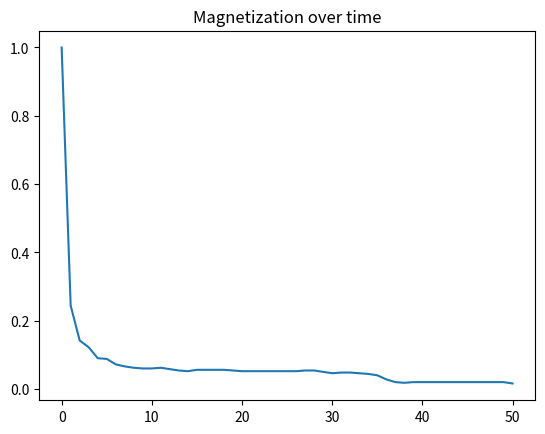

Source code (Python):
import numpy as np
import matplotlib.pyplot as plt


class Sparse_Adjacency_Matrix:
    def __init__(self, adjacency_matrix: np.ndarray):
        adjacency_matrix = 0.5 * (adjacency_matrix + adjacency_matrix.T)
        self.n_rows, self.n_cols = adjacency_matrix.shape
        self.data = []
        self.indices = []
        self.indptr = [0]

        for col in range(self.n_cols):
            col_data = []
            col_indices = []
            for row in range(self.n_rows):
                value = adjacency_matrix[row, col]
                if value != 0:
                    col_data.append(value)
                    col_indices.append(row)
            self.data.extend(col_data)
            self.indices.extend(col_indices)
            self.indptr.append(len(self.data))

    def get_neighbors_and_weights(self, col_idx):
        start = self.indptr[col_idx]
        end = self.indptr[col_idx + 1]
        return self.indices[start:end], self.data[start:end]

    def __len__(self):
        return self.n_rows


def generate_erdos_renyi_adjacency_mat(
    num_nodes, edge_prob, weight_range=(-1.0, 1.0)
) -> Sparse_Adjacency_Matrix:
    mi, ma = weight_range

    adj_mat = np.random.uniform(low=mi, high=ma, size=(num_nodes, num_nodes))
    adj_mat *= np.random.uniform(size=(num_nodes, num_nodes)) < edge_prob
    adj_mat *= np.triu(np.ones((num_nodes, num_nodes)), k=1)
    adj_mat += adj_mat.T

    print(adj_mat)

    return Sparse_Adjacency_Matrix(adj_mat)


class BeliefState:
    def __init__(
        self,
        sparse_adj: Sparse_Adjacency_Matrix,
        field: np.ndarray | None,
        init_state=None,
        µ: float = 0.5,
        beta: float = 0.5,
    ):
        if init_state is None:
            init_state = np.random.randint(-1, 2, size=len(sparse_adj))
        if field is None:
            field = np.zeros(len(sparse_adj))

        self.field = field
        self.init_state = init_state
        self.state = self.init_state
        self.prev_state = self.state
        self.graph_adjacency_mat = sparse_adj
        self.µ = µ
        self.beta = beta
        self.t = 0
        self.magnetizations = [np.mean(self.state)]
        self.all_states = [self.init_state]

    def step(self):
        node_order = np.random.permutation(np.arange(len(self.graph_adjacency_mat)))
        ss = np.array([-1, 0, 1])

        for i in node_order:
            nbs, wght = self.graph_adjacency_mat.get_neighbors_and_weights(i)
            nbs_states = self.state[nbs]
            eff_i = wght @ nbs_states + self.field[i] + self.µ * self.prev_state[i]

            sample_p = np.exp(self.beta * ss * eff_i)
            sample_p /= np.sum(sample_p)
            sample = np.random.choice(ss, p=sample_p)

            self.prev_state[i] = self.state[i]
            self.state[i] = sample
        self.all_states.append(np.copy(network))

        m = np.mean(self.state)
        self.magnetizations.append(m)
        self.t += 1

    def run(self, steps: int):
        for _ in range(steps):
            self.step()


adj = generate_erdos_renyi_adjacency_mat(num_nodes=500, edge_prob=0.1)
network = BeliefState(
    sparse_adj=adj,
    field=np.zeros(len(adj)) - 1,
    init_state=np.zeros(len(adj)) + 1,
    µ=1.0,
    beta=5,
)

network.run(steps=50)

# will hold, for each timestep, a list of numbers in [-1, 0, 1] with the corresponding state for that node at that time
network.all_states

# need graph algorithm to detect / extract connected components. This will involve the "get_neighbors_and_weights" function on the adjacency matrix object.


plt.plot(range(len(network.magnetizations)), network.magnetizations)
plt.title("Magnetization over time")
plt.show()
